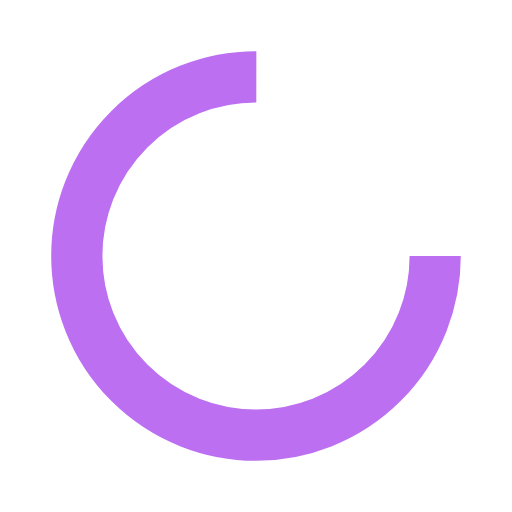
t = 0.00 s
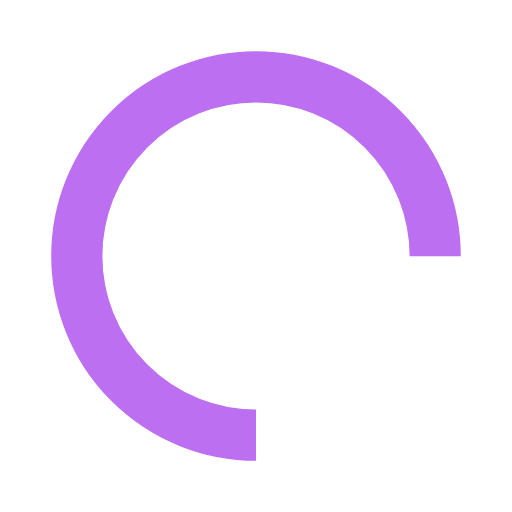
t = 0.25 s
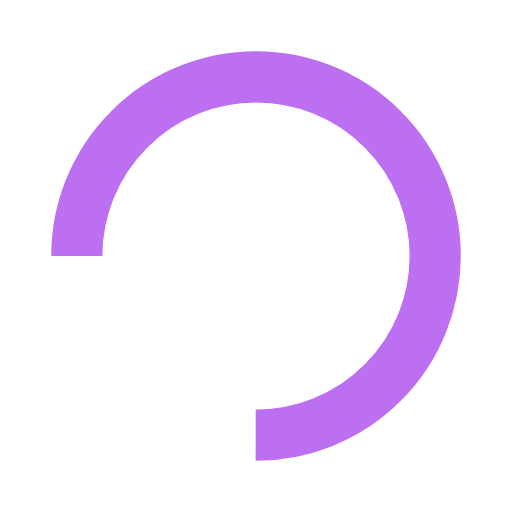
t = 0.50 s
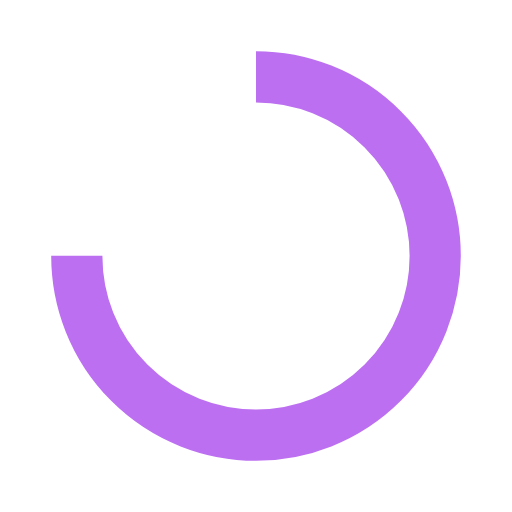
t = 0.75 s

The animated SVG that drew these frames (rendered in a browser with its animation timeline set to each time). Animation: 1 SMIL element (animateTransform=1); one cycle of 1.00 s, repeats indefinitely.

<?xml version="1.0" encoding="utf-8"?>
<svg xmlns="http://www.w3.org/2000/svg" xmlns:xlink="http://www.w3.org/1999/xlink" style="margin: auto; background: none; display: block; shape-rendering: auto;" width="200px" height="200px" viewBox="0 0 100 100" preserveAspectRatio="xMidYMid">
<circle cx="50" cy="50" fill="none" stroke="#bc6ff1" stroke-width="10" r="35" stroke-dasharray="164.93361431346415 56.97787143782138">
  <animateTransform attributeName="transform" type="rotate" repeatCount="indefinite" dur="1s" values="0 50 50;360 50 50" keyTimes="0;1"></animateTransform>
</circle>
<!-- [ldio] generated by https://loading.io/ --></svg>